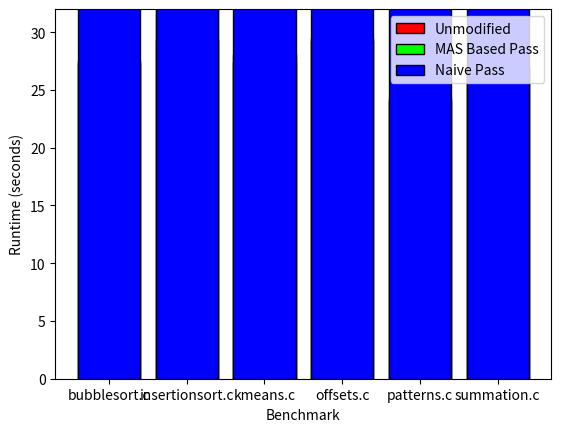

This chart was generated by the following Python code:
import numpy as np

#just copied from results spreadsheet
v_u = np.array([27.3,29.35,27.45,29.51,24.02,26.87])
v_m = np.array([27.49,52.26,28.09,29.23,24.27,26.93])
v_n = np.array([64.51,62.24,41.62,54.64,77.14,76.86])

nodes = ["bubblesort.c", "insertionsort.c", "kmeans.c", "offsets.c", "patterns.c", "summation.c"]
X_axis = np.arange(len(nodes)) 

import matplotlib.pyplot as plt
plt.bar(X_axis, v_u, color=(1, 0, 0, 1), edgecolor='black', label="Unmodified")   
plt.bar(X_axis, v_m, color=(0, 1, 0, 1),  edgecolor='black', label="MAS Based Pass")
plt.bar(X_axis, v_n, color=(0, 0, 1, 1), edgecolor='black', label="Naive Pass")
 

plt.xticks(X_axis, nodes) 
plt.xlabel("Benchmark")
plt.ylim([0, 32])
plt.ylabel("Runtime (seconds)")
plt.legend()
plt.show()